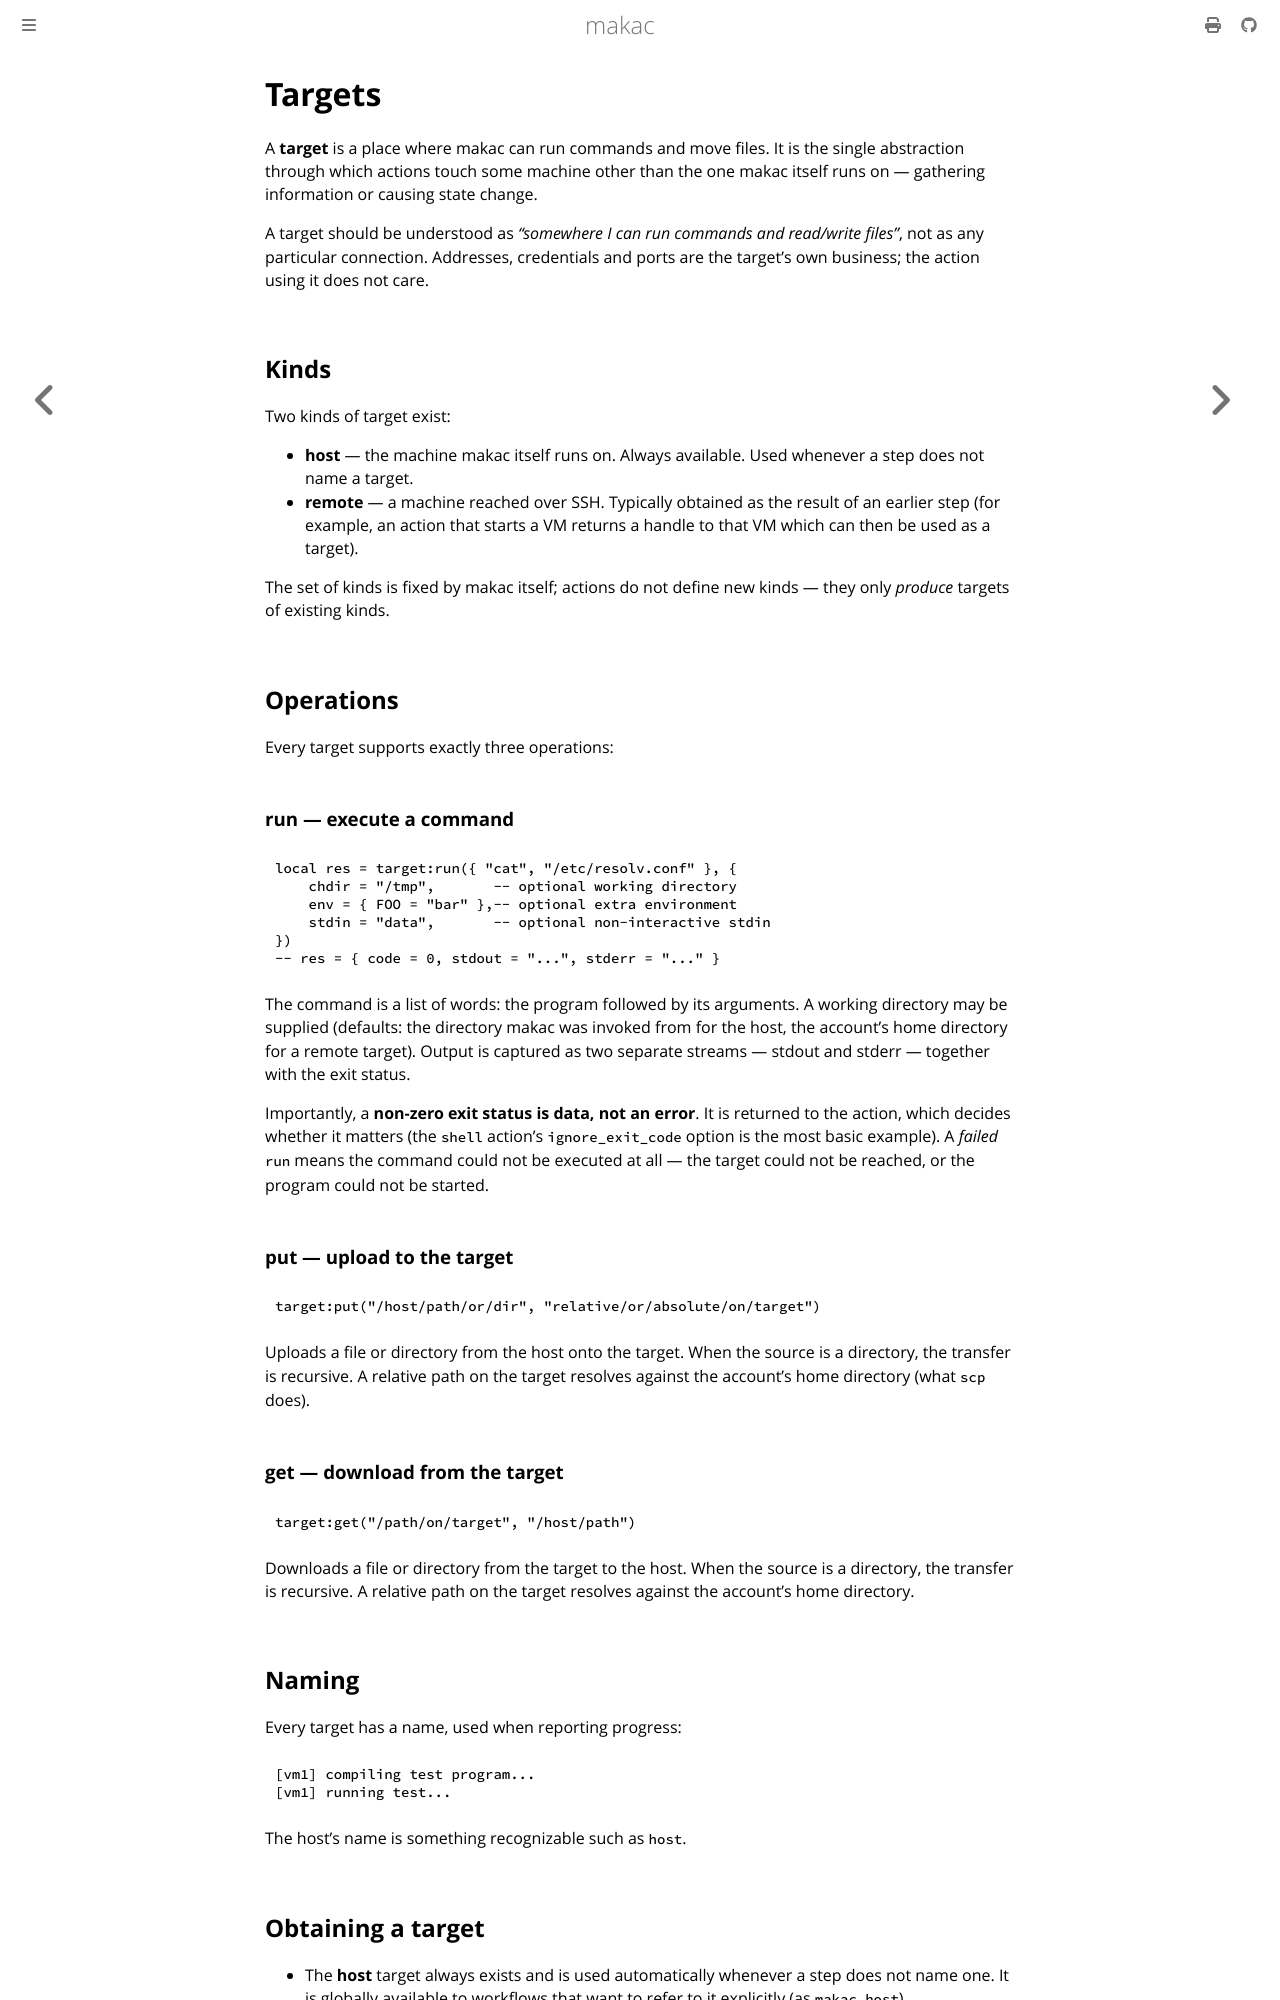

repository: jwdevantier/makac · page: concepts/targets.html · generator: mdbook

<!-- SPDX-FileCopyrightText: 2026 Jesper Wendel Devantier -->
<!-- SPDX-License-Identifier: CC0-1.0 -->

# Targets

A **target** is a place where makac can run commands and move files. It is the
single abstraction through which actions touch some machine other than the one
makac itself runs on — gathering information or causing state change.

A target should be understood as *"somewhere I can run commands and read/write
files"*, not as any particular connection. Addresses, credentials and ports are
the target's own business; the action using it does not care.

## Kinds

Two kinds of target exist:

- **host** — the machine makac itself runs on. Always available. Used whenever a
  step does not name a target.
- **remote** — a machine reached over SSH. Typically obtained as the result of an
  earlier step (for example, an action that starts a VM returns a handle to that
  VM which can then be used as a target).

The set of kinds is fixed by makac itself; actions do not define new kinds — they
only *produce* targets of existing kinds.

## Operations

Every target supports exactly three operations:

### run — execute a command

```lua
local res = target:run({ "cat", "/etc/resolv.conf" }, {
    chdir = "/tmp",       -- optional working directory
    env = { FOO = "bar" },-- optional extra environment
    stdin = "data",       -- optional non-interactive stdin
})
-- res = { code = 0, stdout = "...", stderr = "..." }
```

The command is a list of words: the program followed by its arguments. A working
directory may be supplied (defaults: the directory makac was invoked from for the
host, the account's home directory for a remote target). Output is captured as
two separate streams — stdout and stderr — together with the exit status.

Importantly, a **non-zero exit status is data, not an error**. It is returned to
the action, which decides whether it matters (the `shell` action's
`ignore_exit_code` option is the most basic example). A *failed* `run` means the
command could not be executed at all — the target could not be reached, or the
program could not be started.

### put — upload to the target

```lua
target:put("/host/path/or/dir", "relative/or/absolute/on/target")
```

Uploads a file or directory from the host onto the target. When the source is a
directory, the transfer is recursive. A relative path on the target resolves
against the account's home directory (what `scp` does).

### get — download from the target

```lua
target:get("/path/on/target", "/host/path")
```

Downloads a file or directory from the target to the host. When the source is a
directory, the transfer is recursive. A relative path on the target resolves
against the account's home directory.

## Naming

Every target has a name, used when reporting progress:

```text
[vm1] compiling test program...
[vm1] running test...
```

The host's name is something recognizable such as `host`.
